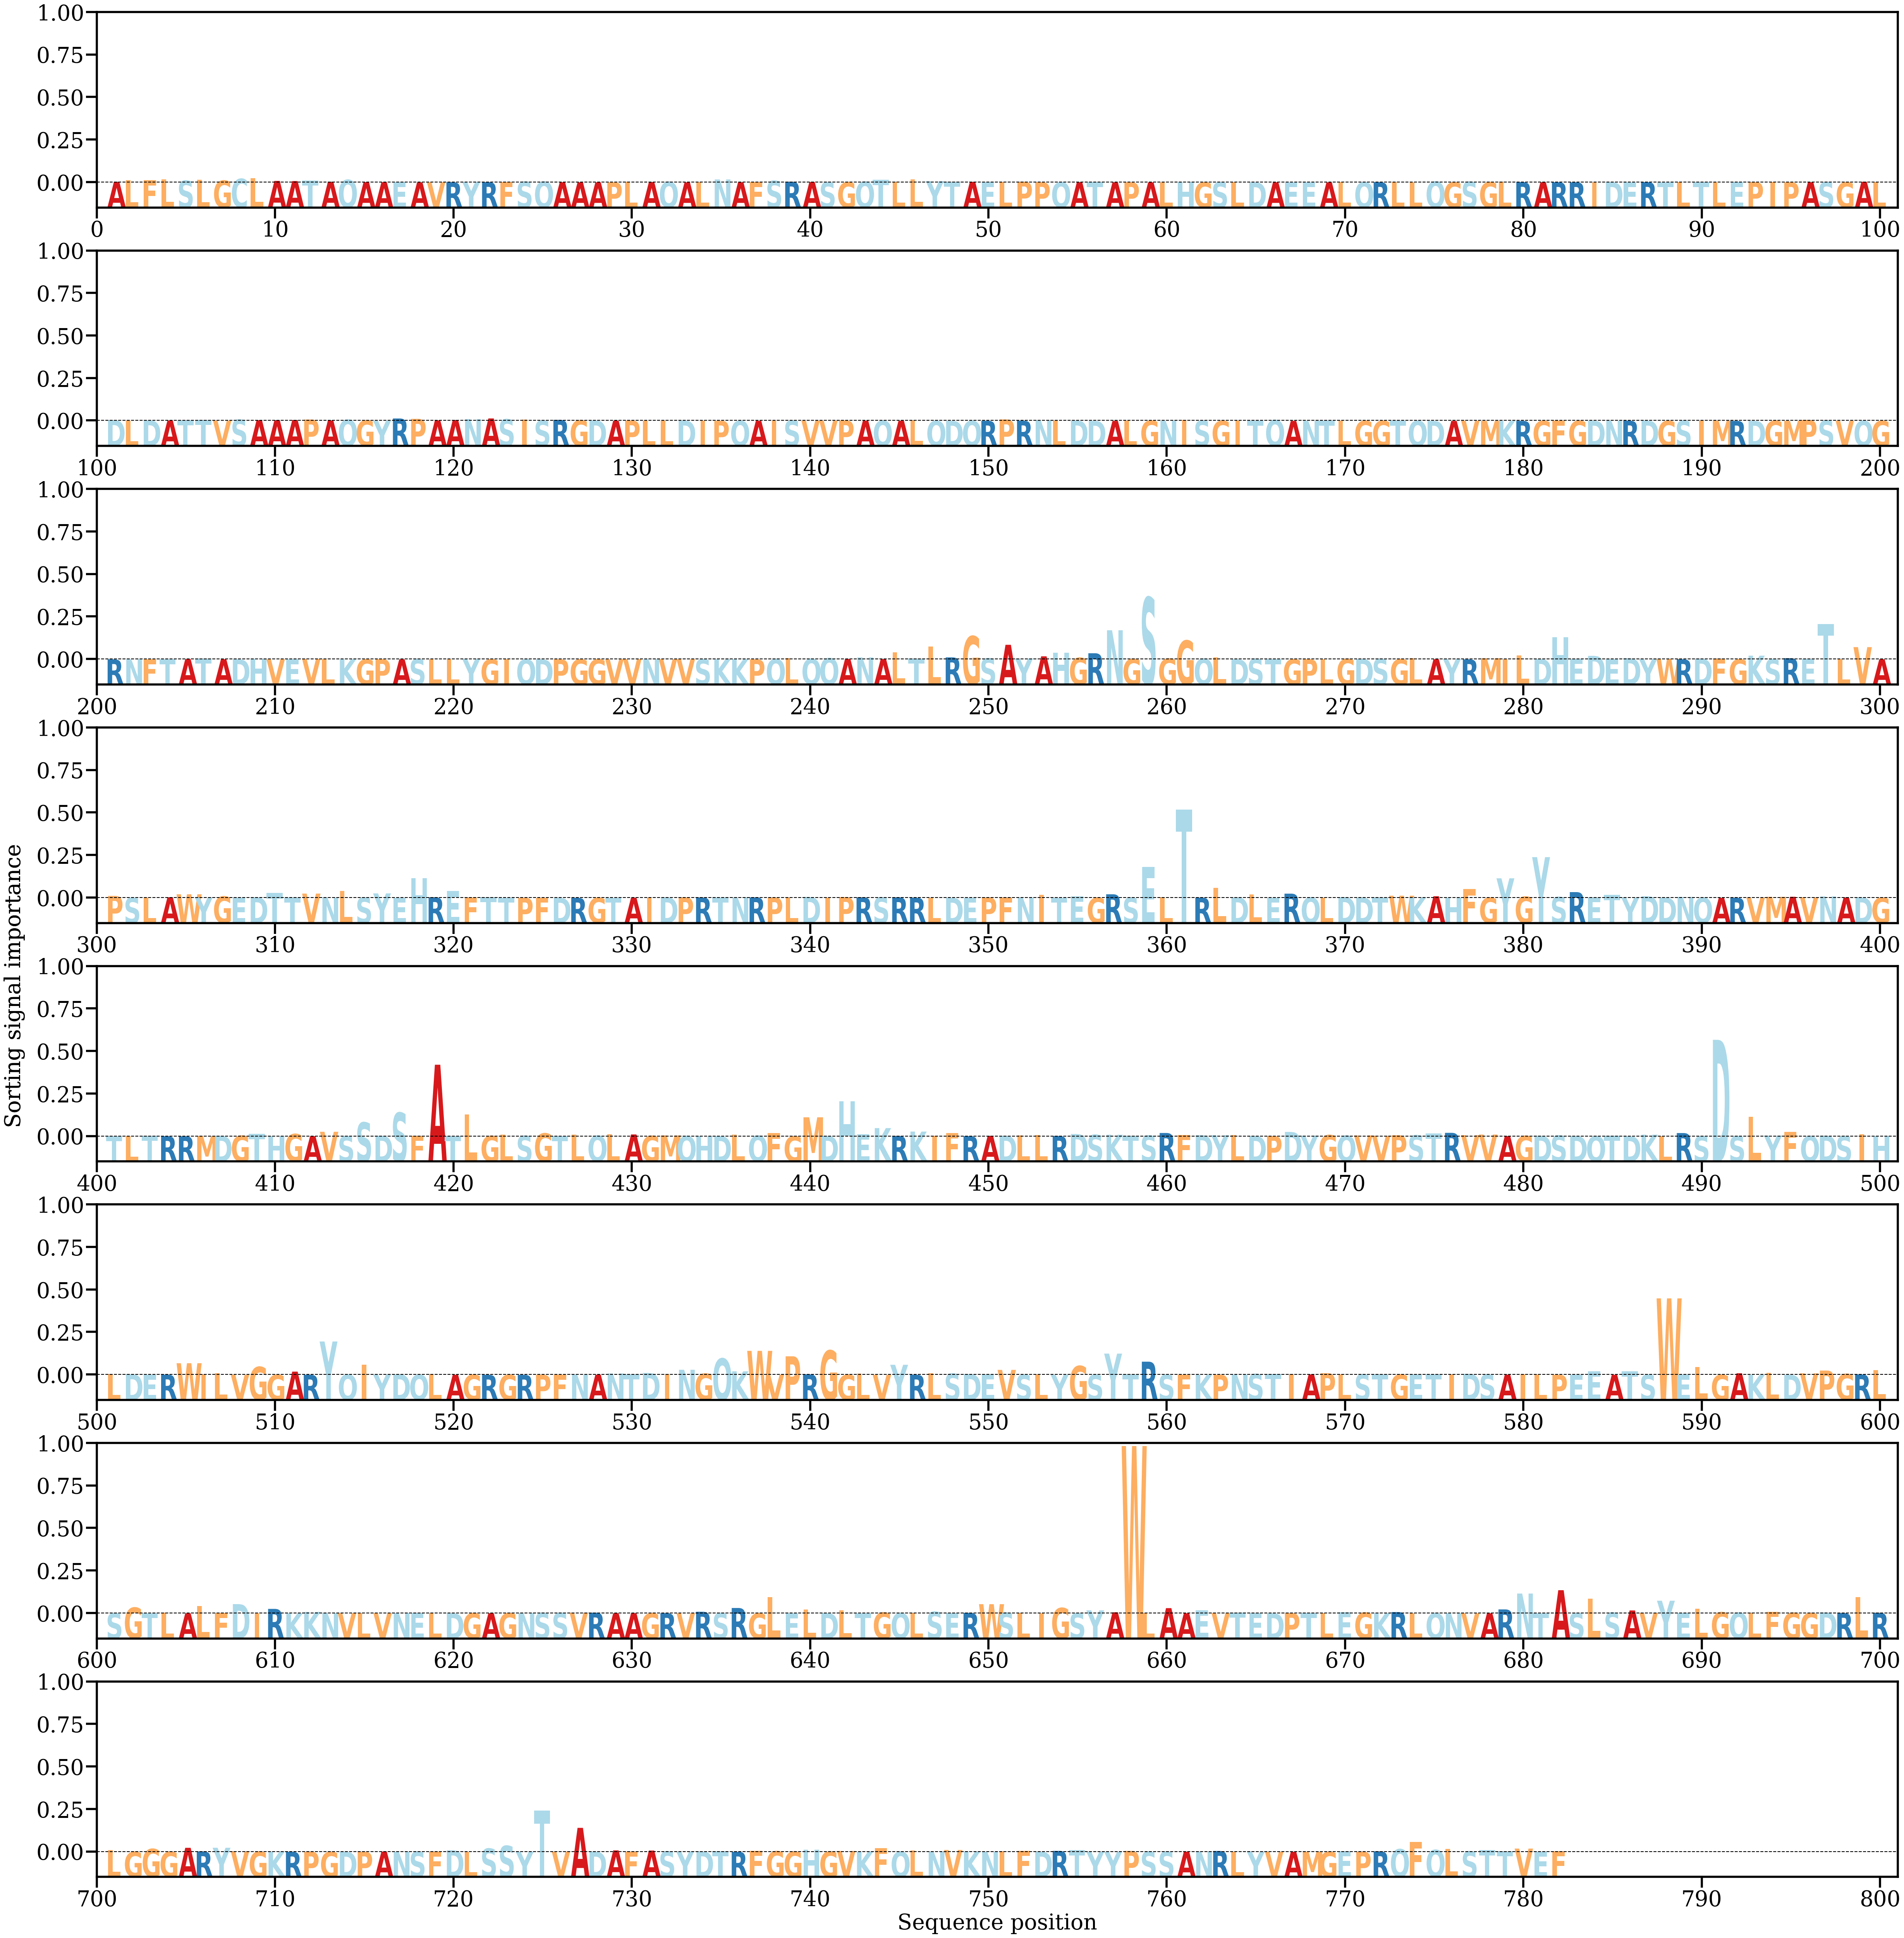

Source data for this figure (header and first rows):
AA, Alpha
A, [0.00033161]
L, [0.00115492]
F, [0.00112026]
L, [0.00156679]
S, [0.00089984]
L, [0.00129451]
G, [0.00092944]
C, [0.001795]
L, [0.00216812]
A, [0.00074248]
A, [0.00065902]
T, [0.00100857]
A, [0.00035493]
Q, [0.00128079]
A, [0.00012629]
A, [9.487359e-05]
E, [0.00014286]
A, [3.2759017e-05]
V, [8.473912e-05]
R, [0.00010097]
Y, [0.00020239]
R, [0.00013413]
F, [0.00019399]
S, [0.00034646]
Q, [0.00038268]
A, [7.5629854e-05]
A, [4.7918413e-05]
A, [3.6797584e-05]
P, [8.6432316e-05]
L, [0.00031914]
A, [0.0001484]
Q, [0.00028636]
A, [2.4886507e-05]
L, [0.00017575]
N, [0.00146757]
A, [6.1244566e-05]
F, [0.00019318]
S, [0.00080087]
R, [0.00035108]
A, [0.00020245]
S, [7.394633e-05]
G, [6.953215e-05]
Q, [0.00035317]
T, [0.00132964]
L, [0.00038325]
L, [0.00151555]
Y, [0.00059738]
T, [0.00038056]
A, [0.00025007]
E, [0.00012007]
L, [0.00011098]
P, [0.00035714]
P, [0.00010021]
Q, [7.678084e-05]
A, [0.00011184]
T, [8.491976e-05]
A, [4.3008673e-05]
P, [5.1975272e-05]
A, [1.9084453e-05]
L, [2.1819904e-05]
... 722 more rows
